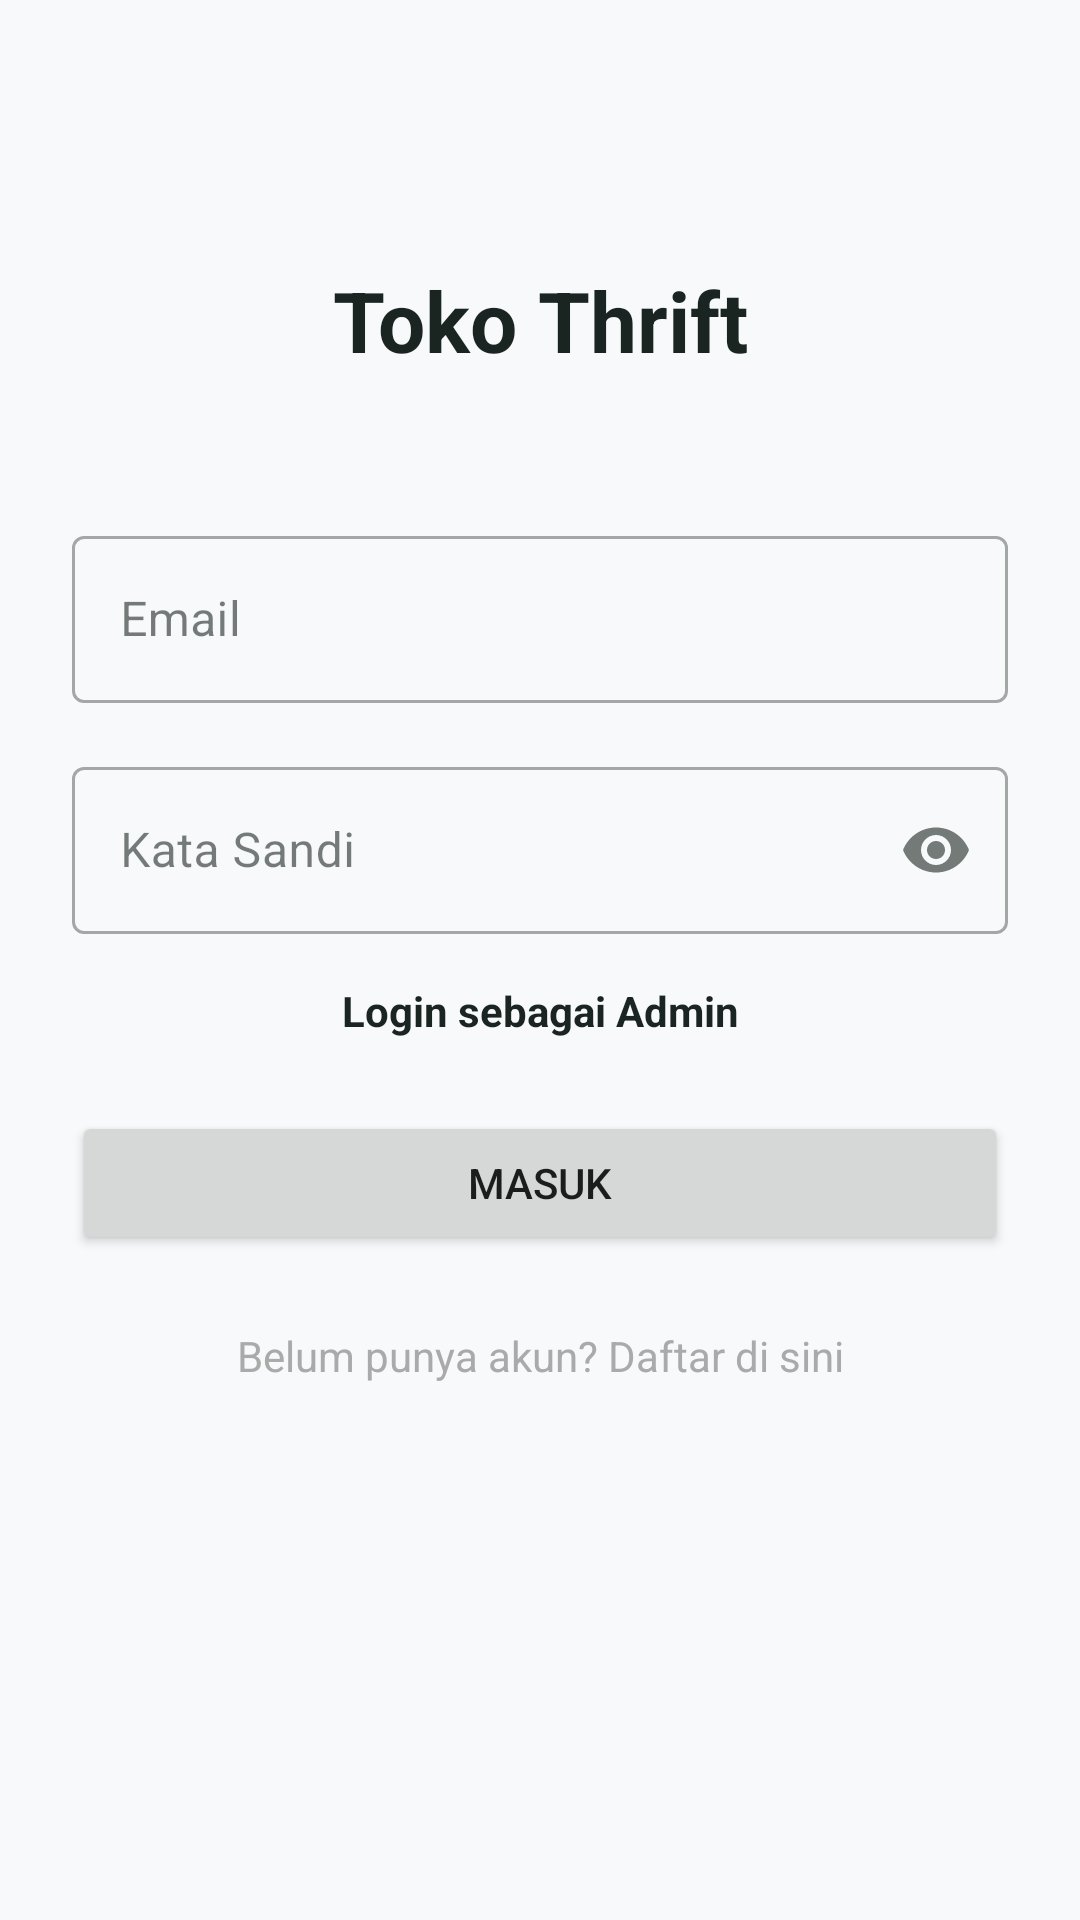

Android layout source for this screen:
<!-- AndroidManifest.xml: application theme Theme.Thtift -->
<!-- res/layout/fragment_login.xml -->
<?xml version="1.0" encoding="utf-8"?>
<androidx.constraintlayout.widget.ConstraintLayout xmlns:android="http://schemas.android.com/apk/res/android"
    xmlns:app="http://schemas.android.com/apk/res-auto"
    xmlns:tools="http://schemas.android.com/tools"
    android:layout_width="match_parent"
    android:layout_height="match_parent"
    android:padding="24dp"
    tools:context=".ui.auth.LoginFragment">

    <TextView
        android:id="@+id/tvTitle"
        android:layout_width="wrap_content"
        android:layout_height="wrap_content"
        android:text="@string/app_name"
        android:textSize="28sp"
        android:textStyle="bold"
        android:textColor="?attr/colorPrimary"
        app:layout_constraintTop_toTopOf="parent"
        app:layout_constraintStart_toStartOf="parent"
        app:layout_constraintEnd_toEndOf="parent"
        android:layout_marginTop="64dp" />

    <com.google.android.material.textfield.TextInputLayout
        android:id="@+id/tilEmail"
        android:layout_width="match_parent"
        android:layout_height="wrap_content"
        android:hint="@string/email"
        style="@style/Widget.MaterialComponents.TextInputLayout.OutlinedBox"
        app:layout_constraintTop_toBottomOf="@id/tvTitle"
        android:layout_marginTop="48dp">

        <com.google.android.material.textfield.TextInputEditText
            android:id="@+id/etEmail"
            android:layout_width="match_parent"
            android:layout_height="wrap_content"
            android:inputType="textEmailAddress" />
    </com.google.android.material.textfield.TextInputLayout>

    <com.google.android.material.textfield.TextInputLayout
        android:id="@+id/tilPassword"
        android:layout_width="match_parent"
        android:layout_height="wrap_content"
        android:hint="@string/password"
        app:endIconMode="password_toggle"
        style="@style/Widget.MaterialComponents.TextInputLayout.OutlinedBox"
        app:layout_constraintTop_toBottomOf="@id/tilEmail"
        android:layout_marginTop="16dp">

        <com.google.android.material.textfield.TextInputEditText
            android:id="@+id/etPassword"
            android:layout_width="match_parent"
            android:layout_height="wrap_content"
            android:inputType="textPassword" />
    </com.google.android.material.textfield.TextInputLayout>

    <TextView
        android:id="@+id/tvAdminLogin"
        android:layout_width="wrap_content"
        android:layout_height="wrap_content"
        android:text="Login sebagai Admin"
        android:textColor="?attr/colorPrimary"
        android:layout_marginTop="16dp"
        android:textStyle="bold"
        app:layout_constraintTop_toBottomOf="@id/tilPassword"
        app:layout_constraintStart_toStartOf="parent"
        app:layout_constraintEnd_toEndOf="parent"/>

    <Button
        android:id="@+id/btnLogin"
        android:layout_width="match_parent"
        android:layout_height="wrap_content"
        android:text="@string/login"
        android:layout_marginTop="24dp"
        app:layout_constraintTop_toBottomOf="@id/tvAdminLogin" />

    <TextView
        android:id="@+id/tvRegister"
        android:layout_width="wrap_content"
        android:layout_height="wrap_content"
        android:text="Belum punya akun? Daftar di sini"
        android:layout_marginTop="24dp"
        android:textColor="@android:color/darker_gray"
        app:layout_constraintTop_toBottomOf="@id/btnLogin"
        app:layout_constraintStart_toStartOf="parent"
        app:layout_constraintEnd_toEndOf="parent" />

</androidx.constraintlayout.widget.ConstraintLayout>
<!-- resources referenced by this layout -->
<resources>
  <string name="app_name">Toko Thrift</string>
  <string name="email">Email</string>
  <string name="login">Masuk</string>
  <string name="password">Kata Sandi</string>
  <style name="Theme.Thtift" parent="Theme.MaterialComponents.DayNight.NoActionBar">
          
          <item name="colorPrimary">@color/primary</item>
          <item name="colorPrimaryVariant">@color/primary_variant</item>
          <item name="colorOnPrimary">@color/on_primary</item>
          
          <item name="colorSecondary">@color/secondary</item>
          <item name="colorSecondaryVariant">@color/secondary_variant</item>
          <item name="colorOnSecondary">@color/on_secondary</item>
          
          
          <item name="android:windowBackground">@color/background</item>
          <item name="colorSurface">@color/surface</item>
          <item name="colorOnSurface">@color/on_surface</item>
          
          
          <item name="android:statusBarColor" tools:targetApi="l">?attr/colorPrimaryVariant</item>
          
      </style>
  <color name="primary">#1A2421</color>
  <color name="primary_variant">#0F1513</color>
  <color name="on_primary">#FFFFFF</color>
  <color name="secondary">#D4AF37</color>
  <color name="secondary_variant">#B8860B</color>
  <color name="on_secondary">#000000</color>
  <color name="background">#F8F9FA</color>
  <color name="surface">#FFFFFF</color>
  <color name="on_surface">#1A2421</color>
</resources>
